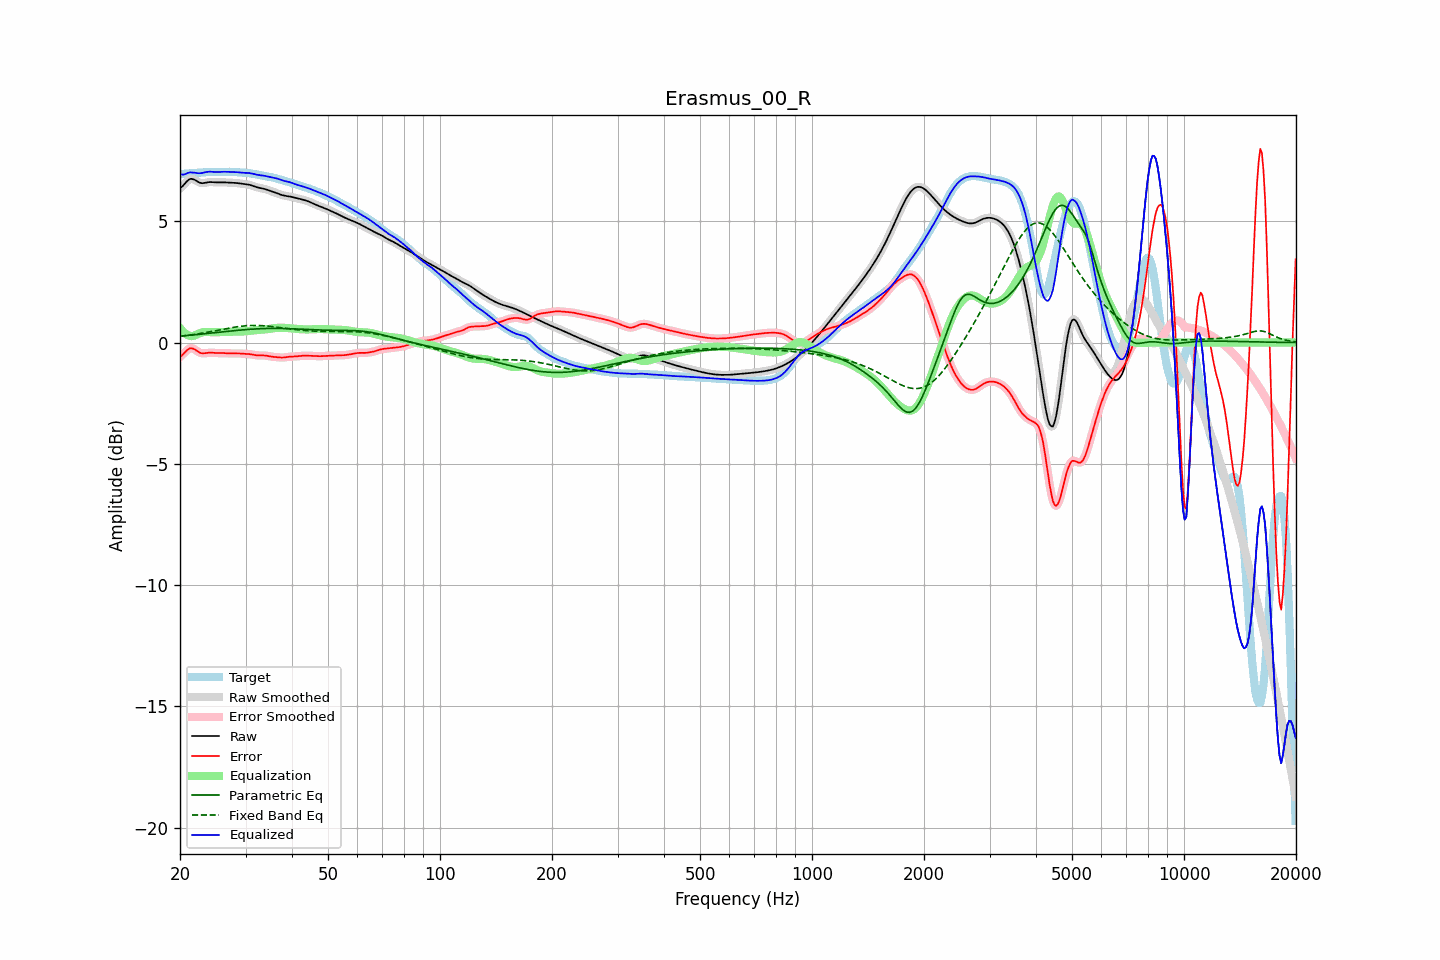

Data behind this chart, as committed beside it:
frequency, raw, error, smoothed, error_smoothed, equalization, parametric_eq, fixed_band_eq, equalized_raw, equalized_smoothed, target
20.00, 6.36, -0.58, 6.35, -0.59, 0.60, 0.27, 0.26, 6.96, 6.96, 6.95
20.20, 6.41, -0.54, 6.42, -0.53, 0.52, 0.27, 0.27, 6.93, 6.94, 6.95
20.40, 6.47, -0.48, 6.49, -0.47, 0.45, 0.28, 0.27, 6.92, 6.93, 6.95
20.61, 6.55, -0.41, 6.55, -0.41, 0.39, 0.28, 0.28, 6.94, 6.94, 6.96
20.81, 6.63, -0.34, 6.63, -0.34, 0.34, 0.29, 0.29, 6.97, 6.96, 6.96
21.02, 6.69, -0.28, 6.69, -0.28, 0.30, 0.29, 0.30, 6.99, 6.99, 6.97
21.23, 6.74, -0.24, 6.73, -0.24, 0.28, 0.30, 0.31, 7.02, 7.01, 6.98
21.44, 6.75, -0.23, 6.75, -0.23, 0.26, 0.31, 0.32, 7.02, 7.01, 6.98
21.66, 6.74, -0.25, 6.74, -0.25, 0.27, 0.31, 0.33, 7.01, 7.01, 6.99
21.87, 6.71, -0.28, 6.71, -0.28, 0.29, 0.32, 0.34, 7.00, 7.00, 6.99
22.09, 6.67, -0.32, 6.67, -0.32, 0.32, 0.33, 0.35, 6.99, 6.99, 7.00
22.31, 6.63, -0.37, 6.63, -0.37, 0.35, 0.33, 0.36, 6.98, 6.98, 7.00
22.54, 6.60, -0.41, 6.60, -0.41, 0.38, 0.34, 0.37, 6.98, 6.98, 7.01
22.76, 6.58, -0.43, 6.58, -0.43, 0.41, 0.35, 0.38, 6.98, 6.99, 7.01
22.99, 6.57, -0.45, 6.57, -0.44, 0.43, 0.35, 0.39, 6.99, 7.00, 7.01
23.22, 6.58, -0.44, 6.58, -0.44, 0.44, 0.36, 0.40, 7.01, 7.01, 7.02
23.45, 6.59, -0.43, 6.59, -0.44, 0.44, 0.37, 0.41, 7.03, 7.03, 7.02
23.69, 6.60, -0.43, 6.60, -0.43, 0.44, 0.37, 0.42, 7.04, 7.04, 7.03
23.92, 6.61, -0.42, 6.61, -0.42, 0.43, 0.38, 0.44, 7.05, 7.04, 7.03
24.16, 6.62, -0.42, 6.62, -0.42, 0.43, 0.39, 0.45, 7.05, 7.04, 7.03
24.40, 6.62, -0.42, 6.62, -0.42, 0.42, 0.39, 0.46, 7.04, 7.04, 7.04
24.65, 6.61, -0.42, 6.61, -0.42, 0.42, 0.40, 0.47, 7.03, 7.04, 7.04
24.89, 6.61, -0.43, 6.61, -0.43, 0.42, 0.41, 0.49, 7.03, 7.03, 7.04
25.14, 6.60, -0.43, 6.60, -0.43, 0.43, 0.42, 0.50, 7.03, 7.03, 7.03
25.39, 6.60, -0.43, 6.60, -0.43, 0.43, 0.42, 0.51, 7.03, 7.03, 7.03
25.65, 6.60, -0.43, 6.60, -0.43, 0.43, 0.43, 0.53, 7.04, 7.03, 7.03
25.91, 6.60, -0.43, 6.60, -0.43, 0.44, 0.44, 0.54, 7.04, 7.04, 7.04
26.16, 6.60, -0.43, 6.60, -0.43, 0.44, 0.44, 0.55, 7.04, 7.04, 7.04
26.43, 6.60, -0.44, 6.60, -0.44, 0.44, 0.45, 0.56, 7.04, 7.04, 7.04
26.69, 6.60, -0.44, 6.60, -0.44, 0.44, 0.46, 0.58, 7.04, 7.04, 7.04
26.96, 6.60, -0.45, 6.60, -0.45, 0.44, 0.47, 0.59, 7.04, 7.04, 7.04
27.23, 6.59, -0.45, 6.59, -0.45, 0.44, 0.47, 0.60, 7.04, 7.04, 7.04
27.50, 6.59, -0.45, 6.59, -0.45, 0.44, 0.48, 0.61, 7.03, 7.03, 7.04
27.77, 6.59, -0.45, 6.59, -0.45, 0.45, 0.49, 0.62, 7.03, 7.03, 7.03
28.05, 6.58, -0.44, 6.58, -0.44, 0.45, 0.49, 0.64, 7.03, 7.03, 7.03
28.33, 6.58, -0.44, 6.58, -0.44, 0.45, 0.50, 0.65, 7.03, 7.03, 7.02
28.62, 6.57, -0.45, 6.57, -0.45, 0.45, 0.51, 0.66, 7.02, 7.02, 7.02
28.90, 6.56, -0.45, 6.56, -0.45, 0.45, 0.51, 0.66, 7.01, 7.01, 7.01
29.19, 6.55, -0.46, 6.55, -0.46, 0.45, 0.52, 0.67, 7.01, 7.01, 7.01
29.48, 6.54, -0.46, 6.55, -0.46, 0.46, 0.52, 0.68, 7.00, 7.00, 7.01
29.78, 6.54, -0.46, 6.54, -0.46, 0.46, 0.53, 0.69, 7.00, 7.00, 7.00
30.08, 6.53, -0.47, 6.53, -0.47, 0.47, 0.53, 0.69, 7.00, 7.00, 7.00
30.38, 6.52, -0.47, 6.52, -0.47, 0.47, 0.54, 0.70, 6.99, 6.99, 6.99
30.68, 6.51, -0.47, 6.51, -0.48, 0.48, 0.54, 0.70, 6.99, 6.99, 6.98
30.99, 6.49, -0.48, 6.49, -0.48, 0.49, 0.55, 0.70, 6.98, 6.98, 6.97
31.30, 6.47, -0.50, 6.47, -0.50, 0.50, 0.55, 0.71, 6.97, 6.96, 6.96
31.61, 6.44, -0.51, 6.44, -0.51, 0.51, 0.56, 0.71, 6.95, 6.95, 6.95
31.93, 6.42, -0.52, 6.42, -0.52, 0.51, 0.56, 0.71, 6.93, 6.93, 6.94
32.24, 6.40, -0.53, 6.40, -0.53, 0.52, 0.57, 0.71, 6.92, 6.92, 6.93
32.57, 6.38, -0.53, 6.38, -0.53, 0.52, 0.57, 0.70, 6.91, 6.91, 6.91
32.89, 6.37, -0.53, 6.37, -0.53, 0.53, 0.57, 0.70, 6.90, 6.90, 6.90
33.22, 6.36, -0.53, 6.36, -0.53, 0.53, 0.57, 0.70, 6.89, 6.89, 6.89
33.55, 6.34, -0.53, 6.34, -0.53, 0.54, 0.58, 0.69, 6.88, 6.88, 6.87
33.89, 6.33, -0.54, 6.32, -0.54, 0.54, 0.58, 0.69, 6.87, 6.87, 6.86
34.23, 6.30, -0.54, 6.30, -0.55, 0.55, 0.58, 0.68, 6.85, 6.85, 6.85
34.57, 6.28, -0.56, 6.28, -0.56, 0.56, 0.58, 0.68, 6.84, 6.84, 6.84
34.92, 6.26, -0.57, 6.26, -0.57, 0.57, 0.58, 0.67, 6.82, 6.82, 6.83
35.27, 6.23, -0.58, 6.23, -0.58, 0.58, 0.58, 0.66, 6.81, 6.81, 6.81
35.62, 6.21, -0.59, 6.21, -0.59, 0.59, 0.58, 0.65, 6.80, 6.80, 6.80
35.97, 6.19, -0.59, 6.19, -0.60, 0.60, 0.58, 0.64, 6.78, 6.78, 6.78
... 635 more rows
